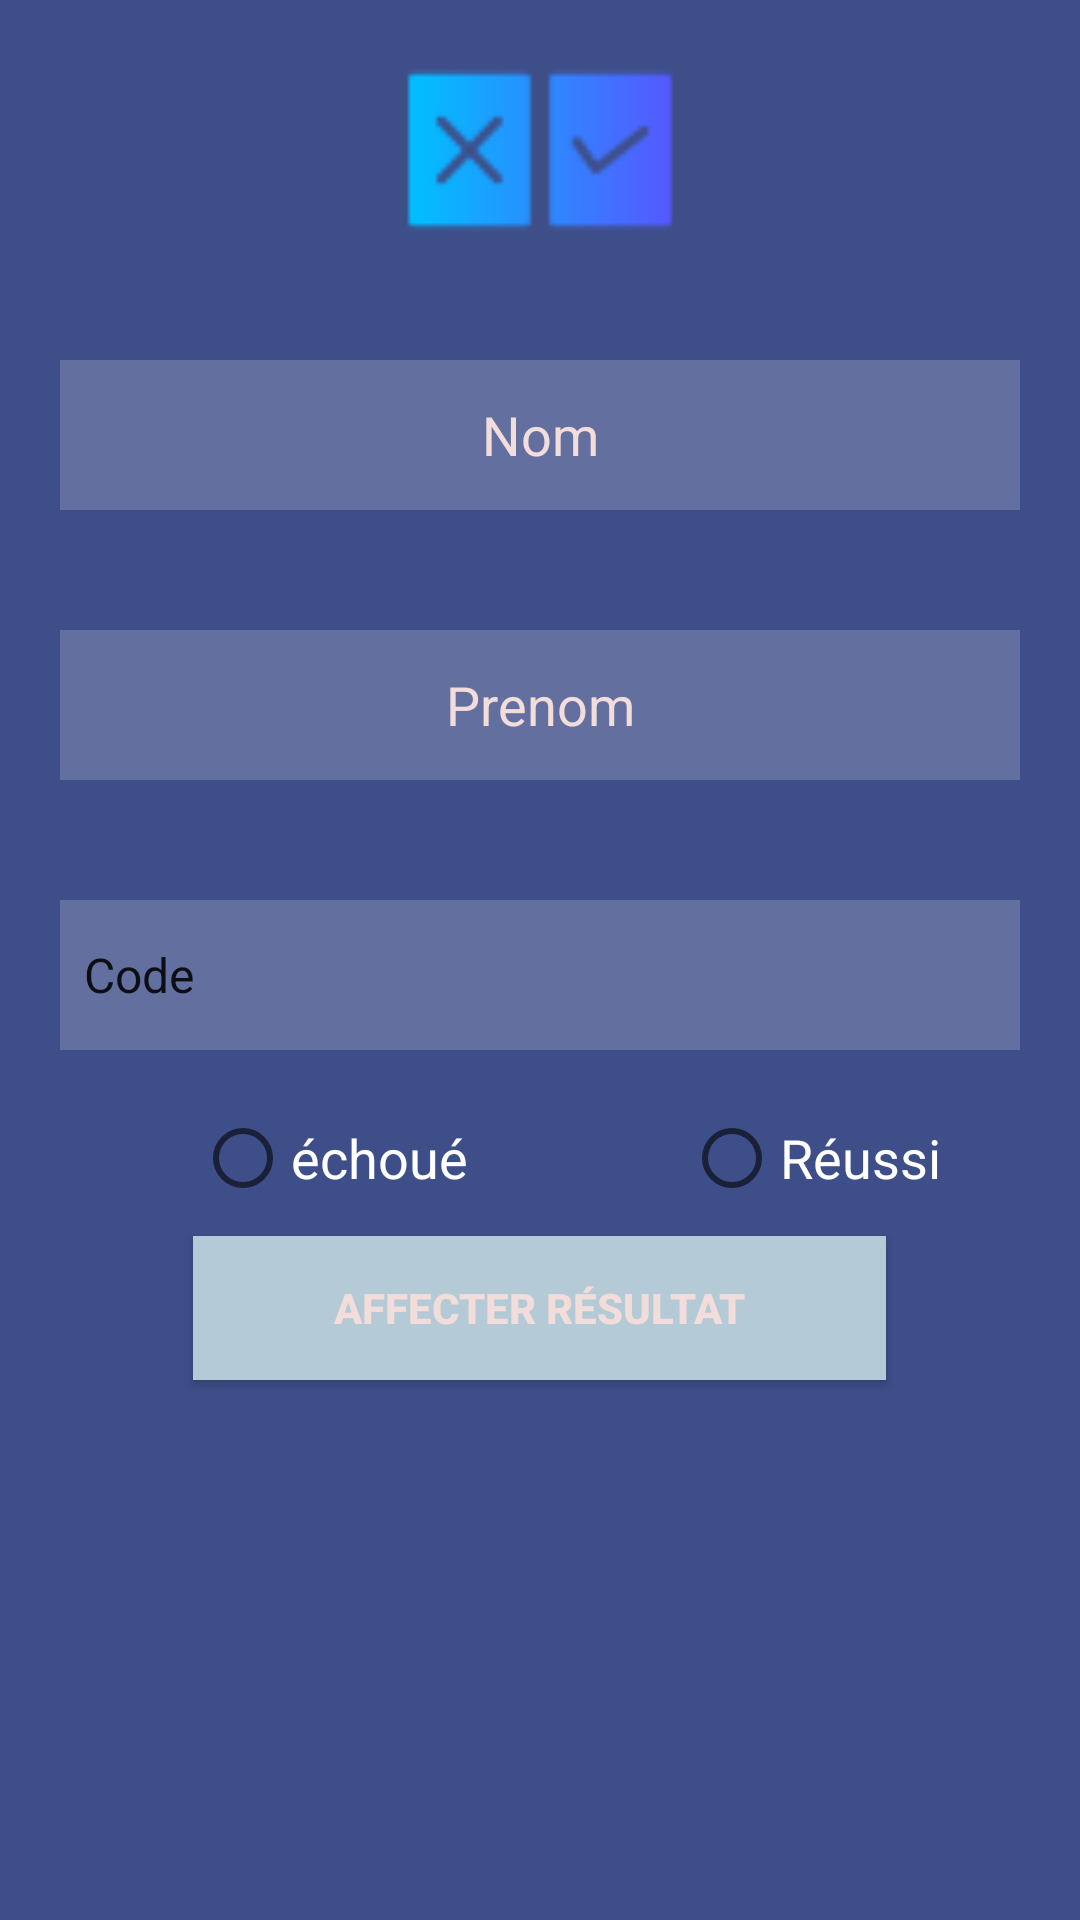

The Android layout XML behind this screen, and the referenced resources:
<!-- AndroidManifest.xml: application theme Theme.Auto_école -->
<!-- res/layout/activity_enrgtresultat.xml -->
<?xml version="1.0" encoding="utf-8"?>
<LinearLayout xmlns:android="http://schemas.android.com/apk/res/android"
    xmlns:app="http://schemas.android.com/apk/res-auto"
    xmlns:tools="http://schemas.android.com/tools"
    android:layout_width="match_parent"
    android:layout_height="match_parent"
    android:background="@color/bluee1"
    android:orientation="vertical"
    tools:context=".Enrgtresultat">
    <ImageView
        android:layout_width="match_parent"
        android:layout_height="100dp"
        app:srcCompat="@drawable/ouiounon"
        />

    <EditText
        android:id="@+id/nomcon"
        android:layout_width="match_parent"
        android:layout_height="50dp"
        android:layout_margin="20dp"
        android:background="#30ffffff"
        android:gravity="center"
        android:hint="Nom"
        android:textColor="@color/white"
        android:textColorHint="@color/bluee2"
        android:inputType="textShortMessage" />

    <EditText
        android:id="@+id/prenomcon"
        android:layout_width="match_parent"
        android:layout_height="50dp"
        android:layout_margin="20dp"
        android:background="#30ffffff"
        android:gravity="center"
        android:hint="Prenom"
        android:textColor="@color/white"
        android:textColorHint="@color/bluee2"
        android:inputType="textShortMessage" />

    <Spinner
        android:id="@+id/typecon"
        android:layout_width="match_parent"
        android:layout_height="50dp"
        android:layout_margin="20dp"
        android:background="#30ffffff"
        android:gravity="center"
        android:entries="@array/spinnerlist"
        android:textColor="@color/white"
        android:textColorHint="@color/bluee2"
        android:inputType="textShortMessage" />

    <RadioGroup
        android:id="@+id/radio_gr"
        android:layout_width="wrap_content"
        android:layout_height="wrap_content"
        android:orientation="horizontal">


        <RadioButton
            android:id="@+id/radioech"
            android:layout_width="wrap_content"
            android:layout_height="wrap_content"
            android:layout_marginLeft="65dp"
            android:textSize="18dp"
            android:textColor="@color/white"
            android:text="échoué" />


        <RadioButton
            android:id="@+id/radio_acc"
            android:layout_width="113dp"
            android:layout_height="wrap_content"
            android:layout_marginLeft="72dp"
            android:text="Réussi"
            android:textColor="@color/white"
            android:textSize="18dp" />
    </RadioGroup>

    <Button

        android:id="@+id/ADDR"
        android:layout_width="231dp"
        android:layout_height="wrap_content"
        android:layout_gravity="center"
        android:layout_margin="10dp"
        android:background="@color/bluee"
        android:text="Affecter résultat"
        android:textColor="@color/bluee2"
        android:textStyle="bold" />


</LinearLayout>
<!-- resources referenced by this layout -->
<resources>
  <string-array name="spinnerlist">
          <item>Code</item>
          <item>Créneau</item>
          <item>Circulation</item>
      </string-array>
  <color name="bluee">#b5cad7</color>
  <color name="bluee1">#3e4e89</color>
  <color name="bluee2">#f3dddb</color>
  <color name="white">#FFFFFFFF</color>
  <!-- drawable ouiounon: png bitmap (drawable, 1356 bytes) -->
  <style name="Theme.Auto_école" parent="Theme.AppCompat.Light.NoActionBar">
  
      </style>
</resources>
